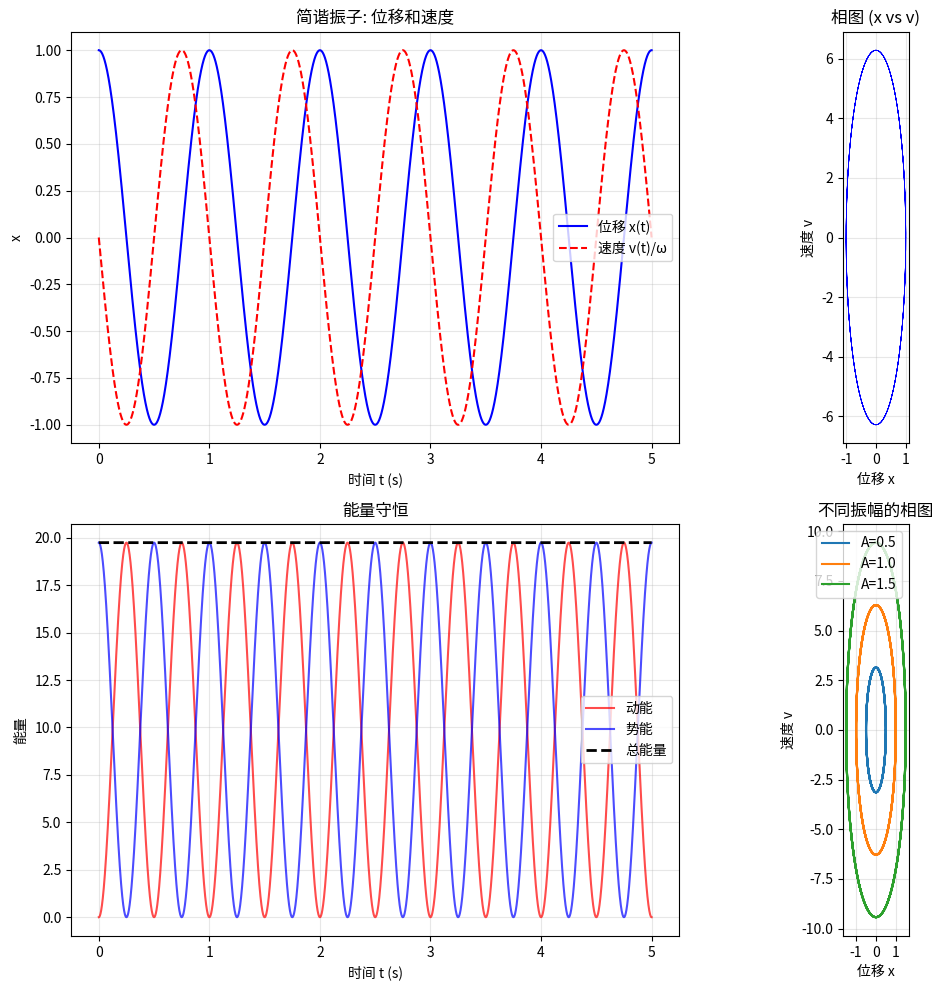

Python code for this plot:
# -*- coding: utf-8 -*-
# 3.3 谐振子
# 简谐运动与相图

import numpy as np
import matplotlib.pyplot as plt

def rk4_system(f, y0, t_span, dt):
    t0, tf = t_span
    t = np.arange(t0, tf + dt, dt)
    y = np.zeros((len(t), len(y0)))
    y[0] = y0
    for i in range(len(t) - 1):
        k1 = dt * f(t[i], y[i])
        k2 = dt * f(t[i] + dt / 2, y[i] + k1 / 2)
        k3 = dt * f(t[i] + dt / 2, y[i] + k2 / 2)
        k4 = dt * f(t[i] + dt, y[i] + k3)
        y[i + 1] = y[i] + (k1 + 2 * k2 + 2 * k3 + k4) / 6
    return t, y

omega = 2 * np.pi
A = 1.0

def sho(t, state):
    return np.array([state[1], -omega ** 2 * state[0]])

t, state = rk4_system(sho, np.array([A, 0.0]), (0, 5), 0.001)

print("=== 简谐振子模拟 ===")
print(f"角频率 ω = {omega:.4f} rad/s")
print(f"周期 T = {2*np.pi/omega:.4f} s")
print(f"振幅 A = {A}")
print(f"最大速度 = {A*omega:.4f}")
print(f"总能量 = {0.5*omega**2*A**2:.4f}")

KE = 0.5 * state[:, 1] ** 2
PE = 0.5 * omega ** 2 * state[:, 0] ** 2
TE = KE + PE

fig, axes = plt.subplots(2, 2, figsize=(12, 10))

ax = axes[0, 0]
ax.plot(t, state[:, 0], "b-", label="位移 x(t)")
ax.plot(t, state[:, 1] / omega, "r--", label="速度 v(t)/ω")
ax.set_xlabel("时间 t (s)")
ax.set_ylabel("x")
ax.set_title("简谐振子: 位移和速度")
ax.legend()
ax.grid(True, alpha=0.3)

ax = axes[0, 1]
ax.plot(state[:, 0], state[:, 1], "b-", linewidth=0.5)
ax.set_xlabel("位移 x")
ax.set_ylabel("速度 v")
ax.set_title("相图 (x vs v)")
ax.grid(True, alpha=0.3)
ax.set_aspect("equal")

ax = axes[1, 0]
ax.plot(t, KE, "r-", label="动能", alpha=0.7)
ax.plot(t, PE, "b-", label="势能", alpha=0.7)
ax.plot(t, TE, "k--", label="总能量", linewidth=2)
ax.set_xlabel("时间 t (s)")
ax.set_ylabel("能量")
ax.set_title("能量守恒")
ax.legend()
ax.grid(True, alpha=0.3)

ax = axes[1, 1]
for amp in [0.5, 1.0, 1.5]:
    t_a, s_a = rk4_system(sho, np.array([amp, 0.0]), (0, 5), 0.001)
    ax.plot(s_a[:, 0], s_a[:, 1], label=f"A={amp}")
ax.set_xlabel("位移 x")
ax.set_ylabel("速度 v")
ax.set_title("不同振幅的相图")
ax.legend()
ax.grid(True, alpha=0.3)
ax.set_aspect("equal")

plt.tight_layout()
plt.show()
